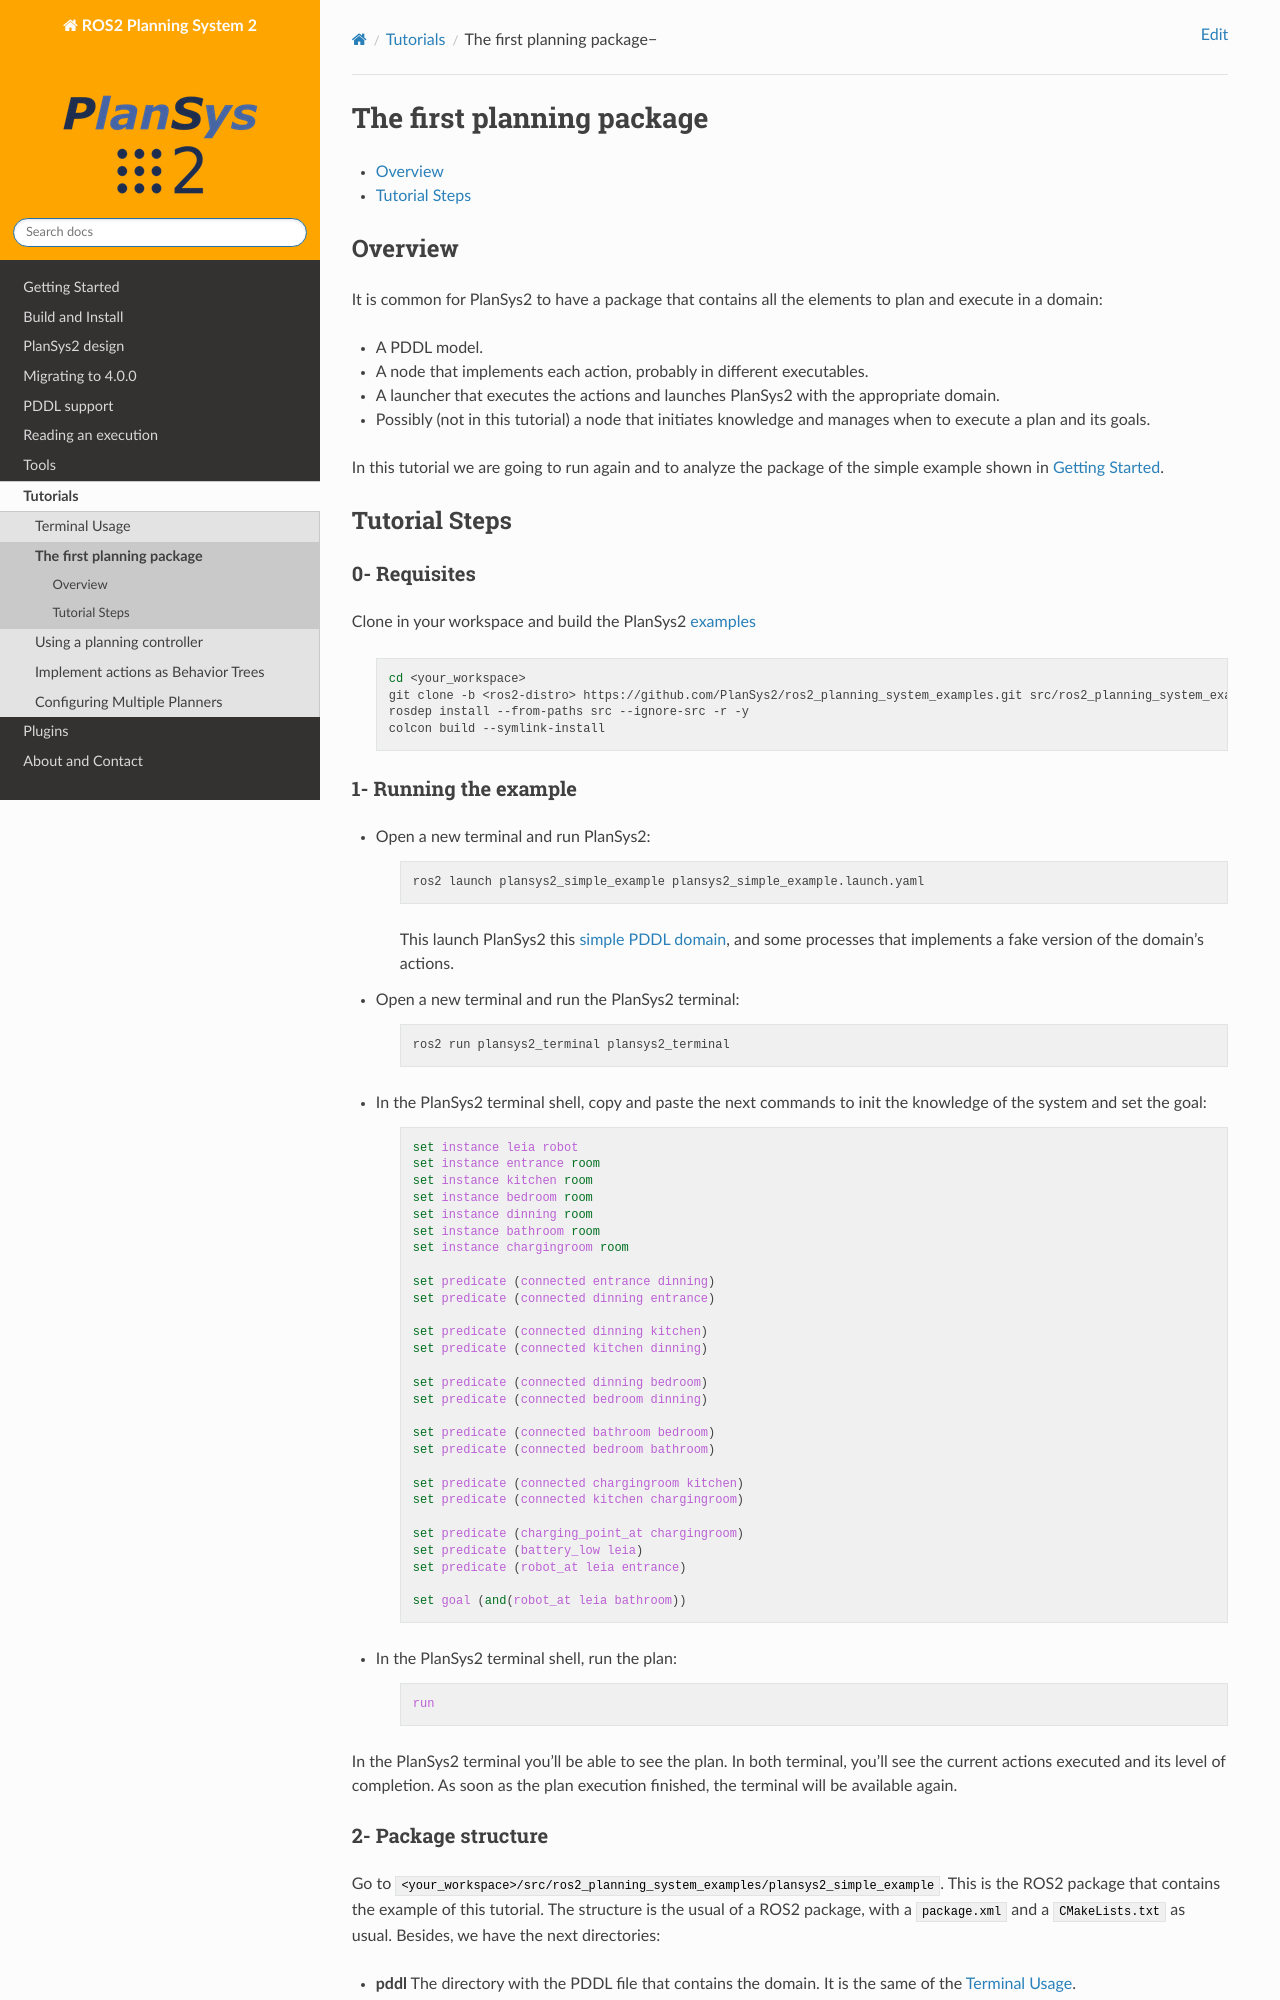

repository: PlanSys2/PlanSys2.github.io · page: 4.0.0/tutorials/docs/simple_example.html · generator: jekyll

.. _simple_example:

The first planning package
**************************

- `Overview`_
- `Tutorial Steps`_

Overview
========

It is common for PlanSys2 to have a package that contains all the elements to plan and execute in a domain:

* A PDDL model.
* A node that implements each action, probably in different executables.
* A launcher that executes the actions and launches PlanSys2 with the appropriate domain.
* Possibly (not in this tutorial) a node that initiates knowledge and manages when to execute a plan and its goals.


In this tutorial we are going to run again and to analyze the package of the simple example shown in :ref:`getting_started`.

Tutorial Steps
==============

0- Requisites
-------------

Clone in your workspace and build the |PN| `examples <https://github.com/PlanSys2/ros2_planning_system_examples>`_

  .. code-block:: bash

      cd <your_workspace>
      git clone -b <ros2-distro> https://github.com/PlanSys2/ros2_planning_system_examples.git src/ros2_planning_system_examples
      rosdep install --from-paths src --ignore-src -r -y
      colcon build --symlink-install

1- Running the example
----------------------

* Open a new terminal and run |PN|:

   .. code-block:: bash

      ros2 launch plansys2_simple_example plansys2_simple_example.launch.yaml

   This launch PlanSys2 this `simple PDDL domain <https://github.com/PlanSys2/ros2_planning_system_examples/blob/rolling/plansys2_simple_example/pddl/simple_example.pddl>`_,
   and some processes that implements a fake version of the domain's actions.

* Open a new terminal and run the |PN| terminal:
   
   .. code-block:: bash

      ros2 run plansys2_terminal plansys2_terminal

* In the |PN| terminal shell, copy and paste the next commands to init the knowledge of the system and set the goal:

   .. code-block:: lisp

      set instance leia robot
      set instance entrance room
      set instance kitchen room
      set instance bedroom room
      set instance dinning room
      set instance bathroom room
      set instance chargingroom room
      
      set predicate (connected entrance dinning)
      set predicate (connected dinning entrance)
      
      set predicate (connected dinning kitchen)
      set predicate (connected kitchen dinning)
      
      set predicate (connected dinning bedroom)
      set predicate (connected bedroom dinning)
      
      set predicate (connected bathroom bedroom)
      set predicate (connected bedroom bathroom)
      
      set predicate (connected chargingroom kitchen)
      set predicate (connected kitchen chargingroom)
      
      set predicate (charging_point_at chargingroom)
      set predicate (battery_low leia)
      set predicate (robot_at leia entrance)

      set goal (and(robot_at leia bathroom))

* In the |PN| terminal shell, run the plan:

   .. code-block:: lisp

      run

In the PlanSys2 terminal you'll be able to see the plan. In both terminal, you'll see the current actions executed and its level of completion. As 
soon as the plan execution finished, the terminal will be available again. 

2- Package structure
--------------------

Go to ``<your_workspace>/src/ros2_planning_system_examples/plansys2_simple_example``. This is the ROS2 package that contains the example 
of this tutorial. The structure is the usual of a ROS2 package, with a ``package.xml`` and a ``CMakeLists.txt`` as usual. Besides, we have the 
next directories:

* **pddl** The directory with the PDDL file that contains the domain. It is the same of the :ref:`terminal_usage`.
* **launch** It contains the launcher of this example:
* **src** It contains the implementation of the three actions of the domain.
